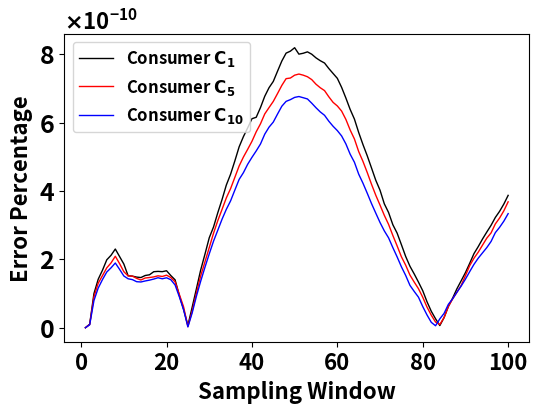

This chart was generated by the following Python code:
#!/usr/bin/env python
import sys
import numpy as np
from matplotlib import rc,rcParams
import matplotlib.pyplot as plt
import matplotlib.patches as patches
from matplotlib.ticker import ScalarFormatter


def moving_average(data, window_size):
    return np.convolve(data, np.ones(window_size) / window_size, mode='valid')



y1_= [0,1.046780778291614181914363251226442901899160720091686016530729830265045166015625e-11,9.996221446270387879191001413389273955178992991932318545877933502197265625e-11,1.41967201273422646824925376254737663384020152079756371676921844482421875e-10,1.6825693749428423562297947699457900672115329143707640469074249267578125e-10,1.985997124541771182383898233423345780490620882119401358067989349365234375e-10,2.118752599642964808145006297738187350798710895105614326894283294677734375e-10,2.3016147283871304174700884577985625367713140576597652398049831390380859375e-10,2.082528165115426838338323369174509384904592224074804107658565044403076171875e-10,1.862721236137772793671282097065808151803434355997524107806384563446044921875e-10,1.519893442094328957783830317241854403198519918305464670993387699127197265625e-10,1.509287627061384321286481356870945620685109389569333870895206928253173828125e-10,1.48076877117937700132727592947806151413292496954454691149294376373291015625e-10,1.467858077804767358561197177304648298079570167828933335840702056884765625e-10,1.527452458109125071775366382686501577625737269272576668299734592437744140625e-10,1.5483476862130583625699293423235748667909916775897727347910404205322265625e-10,1.63842007148214533967438999805909909113221800680548767559230327606201171875e-10,1.64788870895998615263613445500851494018856868706279783509671688079833984375e-10,1.639616051174852226091302746964484260416838878882117569446563720703125e-10,1.666711819243822004570108772787922872538057816882428596727550029754638671875e-10,1.5256571222256693088973041340350965400229910073903738521039485931396484375e-10,1.401556999042705523418651709729077121935336691649354179389774799346923828125e-10,9.415961246763180903109333045450574962986767246775343664921820163726806640625e-11,5.3098102878388946594160028776630930354152315686633301083929836750030517578125e-11,6.84703344413653762875733076271605342423554052544432124705053865909576416015625e-12,6.00039054085382474485828534674467134302222603992049698717892169952392578125e-11,1.1419993525072530518958828630560436816210323485165645251981914043426513671875e-10,1.691148171612423749943914045231765051757744089400148368440568447113037109375e-10,2.152645771051668778035894465097883389292920952584609040059149265289306640625e-10,2.63046565918150718047021296039865954907721601330194971524178981781005859375e-10,2.94480982104731365243763378892268185726965867843318847008049488067626953125e-10,3.36333899435478046866217300957268600269944869296523393131792545318603515625e-10,3.75044312166875506556310768192558265099467718073356081731617450714111328125e-10,4.17284427679486359450164339774010102690482426623930223286151885986328125e-10,4.4914287047990550708204601500043995354616299664485268294811248779296875e-10,4.8807729302800718924290880078244343753812728436969337053596973419189453125e-10,5.2909296385692599165323391172143820126994029351408244110643863677978515625e-10,5.58881138864715442776668998035687063730136969752493314445018768310546875e-10,5.84558312292858646397893825877485618480733364776824600994586944580078125e-10,6.113728313255597457337397373079539153462036438213544897735118865966796875e-10,6.1554707917370357009032445688213354417772649185280897654592990875244140625e-10,6.4397858640567266924177715502653103485375396530798752792179584503173828125e-10,6.7701740771982829943302523178529084280086181024671532213687896728515625e-10,7.0203809040739623154710891337324830951960308311754488386213779449462890625e-10,7.2046428721595582842224310296357081551121837037499062716960906982421875e-10,7.5054811889910972618888812998827995970341220299815176986157894134521484375e-10,7.801422717154674726837982400387029591204424150419072248041629791259765625e-10,8.0317922307399925088445828661614690757719614566667587496340274810791015625e-10,8.089371988909667310666638733265311478337622475009993650019168853759765625e-10,8.1900711715428697573790190974464542339461559095070697367191314697265625e-10,8.0021126213285946237590705483466724246000012499280273914337158203125e-10,8.027781898776531578761659217247960429464370690766372717916965484619140625e-10,8.0689885650363324464312294082598935041072962803809787146747112274169921875e-10,8.0004036807751971242901280464217446397601207763727870769798755645751953125e-10,7.893459966051479222721058701182743344570980070784571580588817596435546875e-10,7.810547439696407189675515805545903680329189455733285285532474517822265625e-10,7.74251822520316890766632701216011513967174550998606719076633453369140625e-10,7.5821165453010179404858860313458877866477081397533765994012355804443359375e-10,7.437578524933089587201542999990444560154401187901385128498077392578125e-10,7.2943506903032468075706555921187794477855703689783695153892040252685546875e-10,7.0303761751798122061410533878097507687332523573786602355539798736572265625e-10,6.7180773397172063533183181043635830154148180781703558750450611114501953125e-10,6.3857335660423082571370657773411096125304453607895993627607822418212890625e-10,6.102575145254135129766823847884127385299279922037385404109954833984375e-10,5.710463414434252466235451885256425852421813260662020184099674224853515625e-10,5.3579145311296851900435204890172681546633981497507193125784397125244140625e-10,5.029754984775288635582767311359327078168490743337315507233142852783203125e-10,4.67404497176359883539337953584948126550813185531296767294406890869140625e-10,4.31354227500541263272765155363367740870561561905560665763914585113525390625e-10,4.02107793174467209752144029630640566230770360789392725564539432525634765625e-10,3.62448300696334030044697307513623489583221015664094011299312114715576171875e-10,3.36938458871944322000427088622327882749818428465005126781761646270751953125e-10,3.01260966189190375360783594782033457948333676768015720881521701812744140625e-10,2.76690409311413932649089711697108946719669830827115220017731189727783203125e-10,2.4303776519461284163044392968235259122611324755780515260994434356689453125e-10,2.085769651352833385107659417635381747524458972975480719469487667083740234375e-10,1.7990320312884412201797883624869445196026163102942518889904022216796875e-10,1.57392153196524317325041957761253517966704151831436320208013057708740234375e-10,1.334040828542069460945845352014692448971988625316953402943909168243408203125e-10,1.0823394277632004085868144880225425082109769192584280972369015216827392578125e-10,7.59652961769303100262954154839952110311873667569670942611992359161376953125e-11,4.808899219894798651604351517584450166620246847060116124339401721954345703125e-11,2.61840837600540675125332754234869204155999877770000239252112805843353271484375e-11,6.25202646683751454961810936218394286166544215888052349328063428401947021484375e-12,2.9811374669773515340365564796058675360590495273527267272584140300750732421875e-11,6.209602763937589594525691802219080454861011020284422556869685649871826171875e-11,8.65221356580309663455774245633430989677048472685783053748309612274169921875e-11,1.1387777645034671735962733411771127638167921958256556536071002483367919921875e-10,1.373817282113727033566943933623884059602726637194791692309081554412841796875e-10,1.612327162838867699828649704779062919179910551292778109200298786163330078125e-10,1.884943379580550896266808708255321470892429402965717599727213382720947265625e-10,2.168219036143497040104908225722330460116804573544868617318570613861083984375e-10,2.37308732345581013013228339404605930773595190430569346062839031219482421875e-10,2.59495136047086861159271957137542434501664700974288280121982097625732421875e-10,2.79868493486881366144350096665537920570532293140786350704729557037353515625e-10,2.99566811986952389738893698733850599891237465044468990527093410491943359375e-10,3.22530952457680949217727535641305446068027862338567501865327358245849609375e-10,3.4052706109916452075667096048550673559329737827283679507672786712646484375e-10,3.61937061332358503626030909693903243884438580835194443352520465850830078125e-10,3.87164639445175403009899358711663232279764912391328834928572177886962890625e-10]

y1 = y1_[:100]

y2_ = [0,9.5455757326226726667443483201891938662309033958308646106161177158355712890625e-12,9.071999092642482989482726211523887747956162996842977008782327175140380859375e-11,1.302990348372844459060631456200659954169918108846104587428271770477294921875e-10,1.525725021417693021210493839790486685081827289423017646186053752899169921875e-10,1.750875779377944385856400800324989865119906795598581084050238132476806640625e-10,1.895295253032009024206640157204049879080542950759991072118282318115234375e-10,2.090546627478649075959571643990790416889336000849652918986976146697998046875e-10,1.875893219867521384234671698865702139935596193254241370595991611480712890625e-10,1.638600875415968892273501457523669257165810364540448063053190708160400390625e-10,1.515805041106460714997166309978070090902502187191203120164573192596435546875e-10,1.509651860344322942682495163104210329774179655260013532824814319610595703125e-10,1.44349882615171320763481740598842273382018674965365789830684661865234375e-10,1.39617038550020708360006010031865476828105698814397328533232212066650390625e-10,1.453590040539861975205169904339151491778903135809741797856986522674560546875e-10,1.46833194010741218726263550826516106340147160835840622894465923309326171875e-10,1.4864410019367118783739181741600232644628931666375137865543365478515625e-10,1.51832986521148639064124799994228744159929789248053566552698612213134765625e-10,1.499436230888542475065160282347181443241002085642321617342531681060791015625e-10,1.53719056960921537224193518964498149370623281129155657254159450531005859375e-10,1.468777091307016486213891297033461678933630167875890037976205348968505859375e-10,1.34220296495690197874776042831945939426407932160145719535648822784423828125e-10,9.724115882946033653713918563506429619536231001575288246385753154754638671875e-11,6.06851298099094676527858858254278577593066046347303199581801891326904296875e-11,3.2740596447398899087938791692091789246009392311265173702850006520748138427734375e-12,4.858307246436826608261477489813834514109647244595180382020771503448486328125e-11,1.013785467266626751913880826440014261413669061084874556399881839752197265625e-10,1.51942960294556635002054982832241612766832616898682317696511745452880859375e-10,1.929114149238165931701173494972859252805097440841564093716442584991455078125e-10,2.3441414108853128061391740168117880926956786424852907657623291015625e-10,2.76241451396997694701586216717184400770701557803477044217288494110107421875e-10,3.1315095497319439910677815175061959596103378089537727646529674530029296875e-10,3.46092770153670848441590794826450139254347959649749100208282470703125e-10,3.79719730674252799473077163441782529151868885719522950239479541778564453125e-10,4.0692464230420513744769357386034391854678915478871203958988189697265625e-10,4.399534720034327520582248557240966080339461541370837949216365814208984375e-10,4.7306920763638040749921885572463163549539189034476294182240962982177734375e-10,4.9916445073390838102594634288051121673301935288691311143338680267333984375e-10,5.2183882871057089349829186662212132663540842258953489363193511962890625e-10,5.4520532381391128331823829090974076194697772734798491001129150390625e-10,5.730630726929895824949061402240647888906011075960122980177402496337890625e-10,5.9643862836774668395385494084975051831687409276128164492547512054443359375e-10,6.2539284616738790661314504251287911540391206699496251530945301055908203125e-10,6.4386917623998221894942781728444526623267307741116383112967014312744140625e-10,6.62021250073280075615217635915353555642326455199508927762508392333984375e-10,6.8515330144542778334473216974502378373568234337653848342597484588623046875e-10,7.0879929739251625066940549015938322074958932716981507837772369384765625e-10,7.285485832136239912385033580121025675868651205746573396027088165283203125e-10,7.30320135206565092003123167911475543956356659691664390265941619873046875e-10,7.38704890261706721764564190506503760236256539428723044693470001220703125e-10,7.4201233642662047822497936092858879242317726721012149937450885772705078125e-10,7.387607450253968750581549137894377121682509823585860431194305419921875e-10,7.34089955771020633917294429156286117432728133280761539936065673828125e-10,7.2575796737107043660409007087967216131918490873431437648832798004150390625e-10,7.1225443127317249539671981770788157517504401994301588274538516998291015625e-10,7.0194886219451681273377193406707609535377656584387295879423618316650390625e-10,6.9361032521068998134125488123284501706944382704023155383765697479248046875e-10,6.755104753929203277309381114705544302267981038312427699565887451171875e-10,6.59217883440820082567213850457434054508354392964974977076053619384765625e-10,6.4865662753647228734517302963479001842728166593587957322597503662109375e-10,6.337029009511756973894767045276700534461866709534660913050174713134765625e-10,6.0930259369491530786055759466297680748692044971903669647872447967529296875e-10,5.78429002905768992694423481933617414707526904749101959168910980224609375e-10,5.520834353399599812567572564123326295248972428453271277248859405517578125e-10,5.1526350915048629597894992295328310538682359265294508077204227447509765625e-10,4.86478184154145205795111424709221970008599100765422917902469635009765625e-10,4.54028524582404358958317579404717623248188829165883362293243408203125e-10,4.1971288537363667691611592700158019086931204810753115452826023101806640625e-10,3.8758075736423012400666462465835017392468131447458290494978427886962890625e-10,3.585265734686673591828712565521448951688654460667748935520648956298828125e-10,3.2878973583921952039083622953172074410144176681569661013782024383544921875e-10,3.02214239379777651159216864451876292940735169167965068481862545013427734375e-10,2.6982027644379494484959631099064460146852439947906532324850559234619140625e-10,2.393525657849848436629088707064579033545470565513824112713336944580078125e-10,2.0763128528706576452134503196485064424603450561335193924605846405029296875e-10,1.830105717311261734946803186708879328248311679772086790762841701507568359375e-10,1.54062129404014311196487559946070346195146072432180517353117465972900390625e-10,1.335890897760695991481550848136469582250196452832824434153735637664794921875e-10,1.140994140128557921723236446868098535600832832415107986889779567718505859375e-10,8.91846652877647296965659575230015408686679023730903281830251216888427734375e-11,6.04098901785791459760767773033642187574532300686769303865730762481689453125e-11,3.6619813535157080048674475771476794806746912769312984892167150974273681640625e-11,1.6554044705498582045016497563569789729098769015536163351498544216156005859375e-11,9.4504309234176191187559573464755800949188557780189512413926422595977783203125e-12,2.9808647295015935776334734534070828627927429721466978662647306919097900390625e-11,6.210470725382731850663820849205577594165372801171542960219085216522216796875e-11,8.42533137748259600106350529491461287534548318944871425628662109375e-11,1.0371787867686048667438208586194146008929717339697162969969213008880615234375e-10,1.23899416084995941049631794575870517849391916342938202433288097381591796875e-10,1.525126355768390024046162484018854775535967149835414602421224117279052734375e-10,1.81681325520271785456797527887507111288289962658382137306034564971923828125e-10,2.033926332543916906216206034555015781661868601304377079941332340240478515625e-10,2.2103516850453870718515511165362837087133840441310894675552845001220703125e-10,2.4161332522670526761071288450303563843934995247764163650572299957275390625e-10,2.6202891905383733617884503349520532167193920258796424604952335357666015625e-10,2.77295909343777450244559188821170427063922403476681211031973361968994140625e-10,3.03576772549731127322208553442916580122901137883673072792589664459228515625e-10,3.2096667822398198814133458314063439276164757529841153882443904876708984375e-10,3.42130828827399374565161432510426546549364701377271558158099651336669921875e-10,3.68197880417001854214460174736611546009168449700155179016292095184326171875e-10]

y2 = y2_[:100]

y3_ = [0,8.63282436778766811400054973841110424713496396265099974698387086391448974609375e-12,7.95392606206306700924238652346894180855674250096853938885033130645751953125e-11,1.16136283303929349315570583472977984895724290481666685082018375396728515625e-10,1.409146242368449331639901824929535234520727726703626103699207305908203125e-10,1.629323984166168579267450680145962703393447412736350088380277156829833984375e-10,1.752213224465645341583554090944020720232998655774281360208988189697265625e-10,1.893067042223335089243230000834411312637950430826094816438853740692138671875e-10,1.707298951677619077183151407079331370042485360727368970401585102081298828125e-10,1.51320128910246060806038008984494326603087444027551100589334964752197265625e-10,1.431383643116090909829131114306744777808777513428140082396566867828369140625e-10,1.406688294637780746163336493054414090553283500639736303128302097320556640625e-10,1.346261180242452319854556002078830971580014619348730775527656078338623046875e-10,1.338107567219078931998596507430866753285414461061009205877780914306640625e-10,1.3676098242290669882814622350017917662423627689349814318120479583740234375e-10,1.391645545086861102632911935342448737917830925425732857547700405120849609375e-10,1.423366346411292155305256562866666504574286733486587763763964176177978515625e-10,1.461751317194914096533845517675233478815943755080297705717384815216064453125e-10,1.431943144107256968602462944212326372006582886342584970407187938690185546875e-10,1.46060495991394981855072924352401640690768402919275104068219661712646484375e-10,1.40433153237272110013881252534029275835791850113309919834136962890625e-10,1.250460761466951376424454765094555763749184507105383090674877166748046875e-10,9.036045029648171986654791104577773286354869242131826467812061309814453125e-11,5.237055709618783242155853359430114045414139667400377220474183559417724609375e-11,2.4204065254502808923198296574465853098039047619494112950633279979228973388671875e-12,4.3215066347075222506869560027176787979363847824743061210028827190399169921875e-11,9.23495010076002509970146388146327622037379256880740285851061344146728515625e-11,1.362174968778930118237465753117110267567113623954355716705322265625e-10,1.77024472597288065699532195679060352089262408981085172854363918304443359375e-10,2.160004564257442862843575836218610632111225555718192481435835361480712890625e-10,2.5305160008338628168770295063312765482255173310477402992546558380126953125e-10,2.8513504020368086005763379189793978174538580105945584364235401153564453125e-10,3.1746196469287292940198039341878448460487760485193575732409954071044921875e-10,3.463098586211844379535490086817993427015238694366416893899440765380859375e-10,3.7110355647252894212094146491015371480681750426811049692332744598388671875e-10,4.0268197615753091490987895982264256622418230335824773646891117095947265625e-10,4.338107057636379539825110279618707032067703721622820012271404266357421875e-10,4.53491294313987614519926327744277216869051017056335695087909698486328125e-10,4.7811315956025313685795254960674005584309043115354143083095550537109375e-10,4.98330378168479757594862568337822084085786400464712642133235931396484375e-10,5.171552350897437940001613454889077547971254489311832003295421600341796875e-10,5.3742192096586340112547768583096778616248201387861627154052257537841796875e-10,5.6619283421691762675531474553226873869249402559944428503513336181640625e-10,5.8658482401396911411412801850965605121590584758450859226286411285400390625e-10,6.015683450716977321329112290818931507718758666669600643217563629150390625e-10,6.2514679343872001238030241553641878915481555623046006076037883758544921875e-10,6.479252070168922537834219909399884052003670831254567019641399383544921875e-10,6.6208899467138141469628673862015712237027997844052151776850223541259765625e-10,6.67145899035732453545239356985756262741205091515439562499523162841796875e-10,6.7371064112910836066116593976089467477041949905469664372503757476806640625e-10,6.7626071860156194384307086928608508669125143342171213589608669281005859375e-10,6.7278308655339133902260987732933152083436567636454128660261631011962890625e-10,6.691322801533387789115385217079794155647931575003894977271556854248046875e-10,6.5680303658167306184507584025634129021309348672730266116559505462646484375e-10,6.4344004001564123615783043032344094835917047703333082608878612518310546875e-10,6.3121900038680620794434361492939757065645522970953607000410556793212890625e-10,6.2138763795752665938351119427770184733272884614052600227296352386474609375e-10,6.041159724273697958304145760421825783748062121958355419337749481201171875e-10,5.89304480570258855110488851298221335550664434776990674436092376708984375e-10,5.765561634538020492758046836047867989005766276022768579423427581787109375e-10,5.6098125299064332453364896361879161912344926577134174294769763946533203125e-10,5.3764991372551044196537487371788908985248411909196875058114528656005859375e-10,5.076571866541977066775437265016938936934565163028310053050518035888671875e-10,4.8403930992824708909079436960584165439147596998736844398081302642822265625e-10,4.49239631523520895231530946863952868941538554281578399240970611572265625e-10,4.22737159505782997951942584323611028229716879422994679771363735198974609375e-10,3.93498337126746508259937476446595032431030602992905187420547008514404296875e-10,3.6321136024405704367646368821952174155143211464746855199337005615234375e-10,3.35230172136000549313638792152804206370131367975773173384368419647216796875e-10,3.0769532340452528817645071865694191004525492871835012920200824737548828125e-10,2.8330669848602064037876727004288020250744040140489232726395130157470703125e-10,2.6288170031541167083783015612891663381756046646842150948941707611083984375e-10,2.343015775652634686170988563796817316653431362283299677073955535888671875e-10,2.071895734713439433123590647842075275486539709390854113735258579254150390625e-10,1.783151501257066275715210445631316200920668535445656743831932544708251953125e-10,1.530224628420833745150278839091653911019808020910204504616558551788330078125e-10,1.24024782047387764961863805372732638687693906831555068492889404296875e-10,1.06211788395348866028726718052708870299039034534871461801230907440185546875e-10,8.933207342683223151500463555166179664690506712076967232860624790191650390625e-11,6.1913803441376803027734968139748905624486496890312992036342620849609375e-11,3.7341820522302551516480629266943910664344752348142719711177051067352294921875e-11,1.57123498423857419823455163163466682431368415251426995382644236087799072265625e-11,5.763762350889216142277156771571260118758317503306898288428783416748046875e-12,2.5946612553063207431249224217676059046910896910276278504170477390289306640625e-11,4.1954899794953686899168875088197614396656742741242851479910314083099365234375e-11,6.83709253047022179249802844460781429958284860504136304371058940887451171875e-11,8.463999870377325593752418426526560289724354646523352130316197872161865234375e-11,1.03747913398066821840834859035605786115041837547323666512966156005859375e-10,1.21874627656490475025472813180339726191192539772600866854190826416015625e-10,1.42114070846826279438804952227350629490043587566105998121201992034912109375e-10,1.641711196063318869325689557513311099545827431711586541496217250823974609375e-10,1.854002046104614269139998626549224909620949830468816799111664295196533203125e-10,2.0346470198176757042121551855560525334798427365967654623091220855712890625e-10,2.1897117388218635862582171999778969662120431394214392639696598052978515625e-10,2.34363376966730107559714758988685112672811783340875990688800811767578125e-10,2.52304360284830112279507184080431202166661108776679611764848232269287109375e-10,2.78115817516087161264734226682614377790248028077257913537323474884033203125e-10,2.937087737748382217079675380634606884910908775054849684238433837890625e-10,3.11840587265841155559691784190522352571139919064080459065735340118408203125e-10,3.3364238253984799109707074923013812861594118430730304680764675140380859375e-10]

y3 = y3_[:100]






rc('font', weight='bold')
# rcParams['text.latex.preamble'] = [r'\usepackage{sfmath} \boldmath']

# plt.rcParams['text.latex.preamble'] = [r"\usepackage{sfmath}"], [r"\usepackage{boldmath}"]

plt.figure(figsize=(6,4))



window = 1

y11 = moving_average(y1, window)

y22 = moving_average(y2, window)

y33 = moving_average(y3, window)

size =len(y11)

x=list(range(1,size+1))


plt.plot(x, y11, color='black', alpha=1, label=r'Consumer $\mathsf{C}_{1}$', linewidth=1)#, marker='x', markersize=2)
plt.plot(x, y22, color='red', alpha=1, label=r'Consumer $\mathsf{C}_{5}$', linewidth=1)#, marker='x', markersize=2)
plt.plot(x, y33, color='blue', alpha=1, label=r'Consumer $\mathsf{C}_{10}$',linewidth=1)#, marker='x', markersize=2)

plt.xlabel('Sampling Window', fontweight='bold', fontsize=16)
plt.ylabel('Error Percentage', fontweight='bold', fontsize=16)

plt.gca().yaxis.set_major_formatter(ScalarFormatter(useMathText=True))
plt.ticklabel_format(style='sci', axis='y', scilimits=(0, 0))


plt.gca().yaxis.get_offset_text().set_fontsize(16)

plt.xticks(fontsize=16)
plt.yticks(fontsize=18)


plt.legend(fontsize=12,loc='upper left')

fileName = 'PricingErrorsTimingInvariant.png'

plt.savefig(fileName, dpi =500, bbox_inches='tight')
